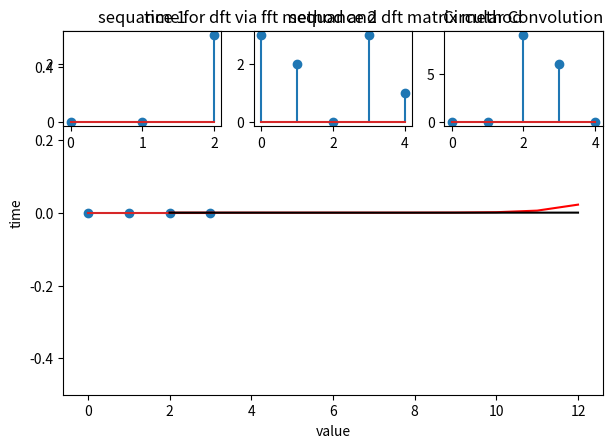

This chart was generated by the following Python code:
from re import I
from matplotlib.cbook import flatten
import numpy as np
import matplotlib.pyplot as plt
import time


def disp(x):
    with np.printoptions(precision=2, suppress=True):
        print(x)


x = np.array([[1],
              [2],
              [3],
              [4]])

j = complex(0, 1)

# dft


def gendft(N):
    row = np.array([np.arange(N)])
    col = row.T
    f = col@row
    print(f)

    j = complex(0, 1)
    dft_matrix = np.exp(-j * 2*np.pi*f/N)
    disp(dft_matrix)
    return (dft_matrix)


N = 4
dft_matrix = gendft(N)
y = dft_matrix@x
disp(y)


# fft
fft1 = np.fft.fft(x.flatten())
disp(fft1)
plt.stem(np.abs(y.flatten()-fft1))
plt.ylim([-0.5, 0.5])
plt.show()


value = np.arange(2, 12+1, 1)
dft_mtx_time = np.zeros(len(value))
fft_routine_time = np.zeros(len(value))
idx = 0

for v in value:
    n = 2**v
    col_data = np.random.rand(n, 1)
    y = gendft(n)
    start_time = time.perf_counter()
    fft_frm_dftmtx = y@col_data
    end_time = time.perf_counter()
    dft_mtx_time[idx] = end_time - start_time

    start_time = time.perf_counter()
    fft_frm_dftmtx = np.fft.fft(col_data.flatten())
    end_time = time.perf_counter()
    fft_routine_time[idx] = end_time - start_time
    idx = idx+1
    fft_routine_time

plt.plot(value, dft_mtx_time, 'r', value, fft_routine_time, 'k')
plt.legend(["dft matrix fft", "fft"])
plt.title("time for dft via fft method and dft matrix method")
plt.xlabel("value")
plt.ylabel("time")

plt.show()

# circular Convolution

n1 = 3
n2 = 5
x1 = np.random.randint(6, size=n1)
x2 = np.random.randint(6, size=n2)

y = np.convolve(x1, x2)
M = max(n1, n2)

yc = y[0:M]
overlap_idx = np.arange(len(y[M:]))
print(x1)
print(x2)
print(yc)
plt.subplot(3, 3, 1)
plt.stem(x1)
plt.title("sequance 1")

plt.subplot(3, 3, 2)
plt.stem(x2)
plt.title("sequance 2")

plt.subplot(3, 3, 3)
plt.stem(yc)
plt.title("Circular Convolution")
plt.tight_layout()
plt.show()


# parsevals theorem
M = 5000
x1 = np.random.rand(1, M) + np.random.rand(1, M) * 1j
x2 = np.random.rand(1, M) + np.random.rand(1, M) * 1j

# timedomain
TD_inner_prod = np.sum(x1*x2.conj())
print(TD_inner_prod)

# freq domain
x1_fft = np.fft.fft(x1)
x2_fft = np.fft.fft(x2)
FD_inner_prod = np.sum(x1_fft*x2_fft.conj())/M
print(FD_inner_prod)
